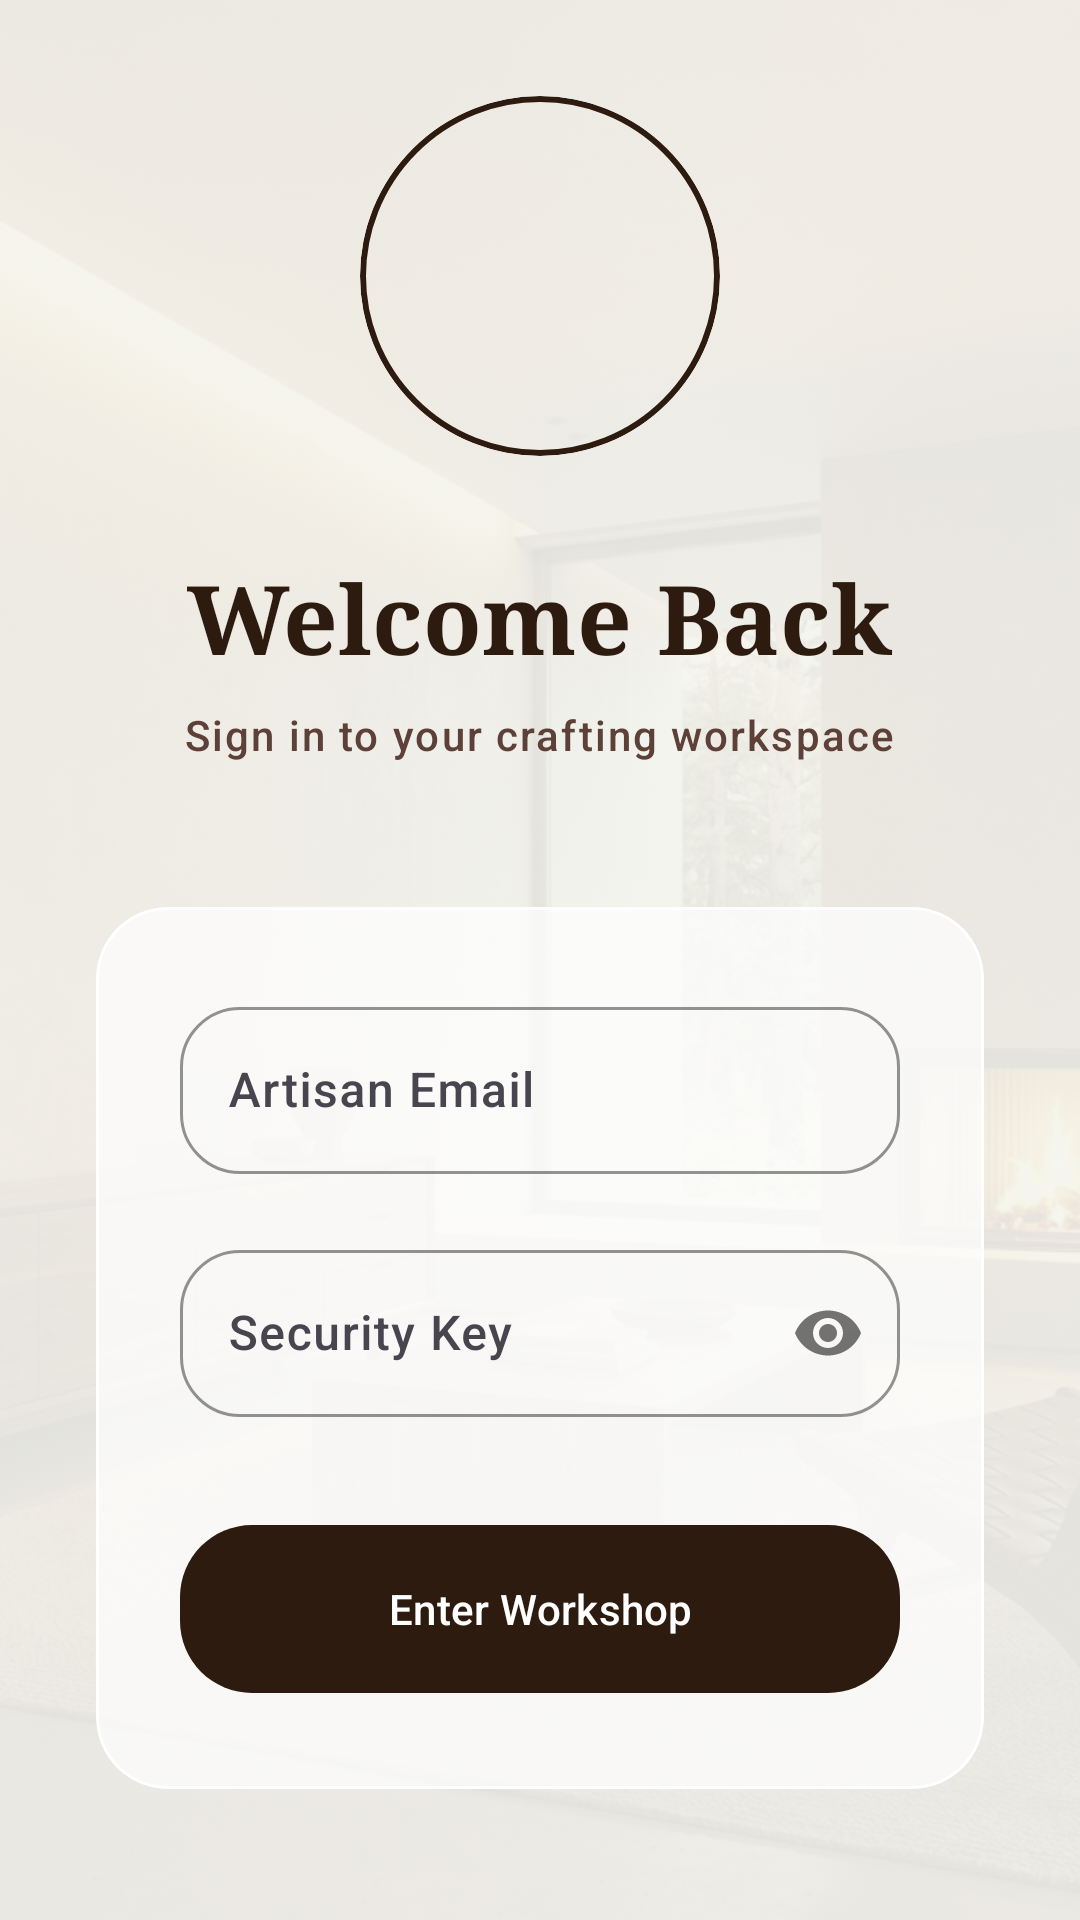

Layout XML and referenced resources for this Android screen:
<!-- AndroidManifest.xml: application theme Theme.Karigar -->
<!-- res/layout/fragment_login.xml -->
<?xml version="1.0" encoding="utf-8"?>
<androidx.constraintlayout.widget.ConstraintLayout
    xmlns:android="http://schemas.android.com/apk/res/android"
    xmlns:app="http://schemas.android.com/apk/res-auto"
    android:layout_width="match_parent"
    android:layout_height="match_parent"
    android:background="@color/sand_background">

    
    <ImageView
        android:layout_width="match_parent"
        android:layout_height="match_parent"
        android:src="@drawable/hero_banner"
        android:scaleType="centerCrop"
        android:alpha="0.08"/>

    <LinearLayout
        android:layout_width="match_parent"
        android:layout_height="wrap_content"
        android:orientation="vertical"
        android:padding="32dp"
        app:layout_constraintTop_toTopOf="parent"
        app:layout_constraintBottom_toBottomOf="parent">

        <com.google.android.material.card.MaterialCardView
            android:layout_width="120dp"
            android:layout_height="120dp"
            android:layout_gravity="center"
            app:cardCornerRadius="60dp"
            app:cardElevation="0dp"
            app:strokeWidth="2dp"
            app:strokeColor="@color/teak_dark"
            app:cardBackgroundColor="@color/transparent">
            <ImageView
                android:layout_width="match_parent"
                android:layout_height="match_parent"
                android:src="@drawable/ic_launcher_foreground"
                android:padding="24dp"
                app:tint="@color/teak_dark"/>
        </com.google.android.material.card.MaterialCardView>

        <TextView
            android:layout_width="wrap_content"
            android:layout_height="wrap_content"
            android:text="Welcome Back"
            android:textSize="32sp"
            android:textStyle="bold"
            android:textColor="@color/teak_dark"
            android:layout_gravity="center"
            android:layout_marginTop="32dp"
            android:fontFamily="serif"/>

        <TextView
            android:layout_width="wrap_content"
            android:layout_height="wrap_content"
            android:text="Sign in to your crafting workspace"
            android:textSize="14sp"
            android:textColor="@color/teak_medium"
            android:layout_gravity="center"
            android:layout_marginTop="8dp"
            android:letterSpacing="0.05"/>

        <com.google.android.material.card.MaterialCardView
            android:layout_width="match_parent"
            android:layout_height="wrap_content"
            android:layout_marginTop="48dp"
            style="@style/Widget.Karigar.Card.Glass">
            
            <LinearLayout
                android:layout_width="match_parent"
                android:layout_height="wrap_content"
                android:orientation="vertical"
                android:padding="28dp">

                <com.google.android.material.textfield.TextInputLayout
                    android:id="@+id/tilEmail"
                    android:layout_width="match_parent"
                    android:layout_height="wrap_content"
                    android:hint="Artisan Email"
                    style="@style/Widget.Material3.TextInputLayout.OutlinedBox"
                    app:boxStrokeColor="@color/teak_dark"
                    app:hintTextColor="@color/teak_dark"
                    app:placeholderText="artisan@kaarigar.com"
                    app:boxCornerRadiusTopStart="20dp"
                    app:boxCornerRadiusTopEnd="20dp"
                    app:boxCornerRadiusBottomStart="20dp"
                    app:boxCornerRadiusBottomEnd="20dp">
                    
                    <com.google.android.material.textfield.TextInputEditText
                        android:id="@+id/etEmail"
                        android:layout_width="match_parent"
                        android:layout_height="wrap_content"
                        android:textColor="@color/teak_dark"
                        android:textSize="16sp"
                        android:inputType="textEmailAddress" />
                </com.google.android.material.textfield.TextInputLayout>

                <com.google.android.material.textfield.TextInputLayout
                    android:id="@+id/tilPassword"
                    android:layout_width="match_parent"
                    android:layout_height="wrap_content"
                    android:hint="Security Key"
                    android:layout_marginTop="20dp"
                    style="@style/Widget.Material3.TextInputLayout.OutlinedBox"
                    app:boxStrokeColor="@color/teak_dark"
                    app:hintTextColor="@color/teak_dark"
                    app:boxCornerRadiusTopStart="20dp"
                    app:boxCornerRadiusTopEnd="20dp"
                    app:boxCornerRadiusBottomStart="20dp"
                    app:boxCornerRadiusBottomEnd="20dp"
                    app:passwordToggleEnabled="true">

                    <com.google.android.material.textfield.TextInputEditText
                        android:id="@+id/etPassword"
                        android:layout_width="match_parent"
                        android:layout_height="wrap_content"
                        android:textColor="@color/teak_dark"
                        android:textSize="16sp"
                        android:inputType="textPassword" />
                </com.google.android.material.textfield.TextInputLayout>

                <com.google.android.material.button.MaterialButton
                    android:id="@+id/btnLogin"
                    android:layout_width="match_parent"
                    android:layout_height="64dp"
                    android:text="Enter Workshop"
                    android:layout_marginTop="32dp"
                    style="@style/Widget.Karigar.Button"/>

            </LinearLayout>
        </com.google.android.material.card.MaterialCardView>

        <com.google.android.material.button.MaterialButton
            android:id="@+id/tvRegister"
            style="@style/Widget.Material3.Button.TextButton"
            android:layout_width="wrap_content"
            android:layout_height="wrap_content"
            android:layout_gravity="center"
            android:layout_marginTop="24dp"
            android:text="New here? Create your account"
            android:textColor="@color/teak_dark"
            android:textAllCaps="false"/>

    </LinearLayout>

    <ProgressBar
        android:id="@+id/progressBar"
        android:layout_width="wrap_content"
        android:layout_height="wrap_content"
        android:visibility="gone"
        app:layout_constraintTop_toTopOf="parent"
        app:layout_constraintBottom_toBottomOf="parent"
        app:layout_constraintStart_toStartOf="parent"
        app:layout_constraintEnd_toEndOf="parent" />

</androidx.constraintlayout.widget.ConstraintLayout>
<!-- resources referenced by this layout -->
<resources>
  <color name="sand_background">#F5F5F0</color>
  <color name="teak_dark">#2D1B10</color>
  <color name="teak_medium">#5D4037</color>
  <color name="transparent">#00000000</color>
  <!-- drawable hero_banner: png bitmap (drawable, 766312 bytes) -->
  <style name="Widget.Karigar.Button" parent="Widget.Material3.Button">
          <item name="backgroundTint">@color/teak_dark</item>
          <item name="android:textColor">@color/white</item>
          <item name="cornerRadius">24dp</item>
          <item name="android:paddingTop">12dp</item>
          <item name="android:paddingBottom">12dp</item>
      </style>
  <style name="Widget.Karigar.Card.Glass" parent="Widget.Material3.CardView.Elevated">
          <item name="cardBackgroundColor">@color/glass_white</item>
          <item name="cardCornerRadius">24dp</item>
          <item name="cardElevation">0dp</item>
          <item name="strokeWidth">1dp</item>
          <item name="strokeColor">@color/white</item>
      </style>
  <style name="Theme.Karigar" parent="Theme.Material3.DayNight.NoActionBar">
          
          <item name="colorPrimary">@color/teak_dark</item>
          <item name="colorOnPrimary">@color/white</item>
          <item name="colorPrimaryContainer">@color/oak_light</item>
          <item name="colorOnPrimaryContainer">@color/teak_dark</item>
          
          
          <item name="colorSecondary">@color/gold_accent</item>
          <item name="colorOnSecondary">@color/white</item>
          
          
          <item name="android:windowBackground">@color/sand_background</item>
          <item name="android:colorBackground">@color/sand_background</item>
          <item name="colorSurface">@color/white</item>
          <item name="colorOnSurface">@color/teak_dark</item>
          
          <item name="android:fontFamily">sans-serif-medium</item>
      </style>
  <color name="white">#FFFFFF</color>
  <color name="glass_white">#B3FFFFFF</color>
  <color name="oak_light">#D7CCC8</color>
  <color name="gold_accent">#C5A059</color>
</resources>
